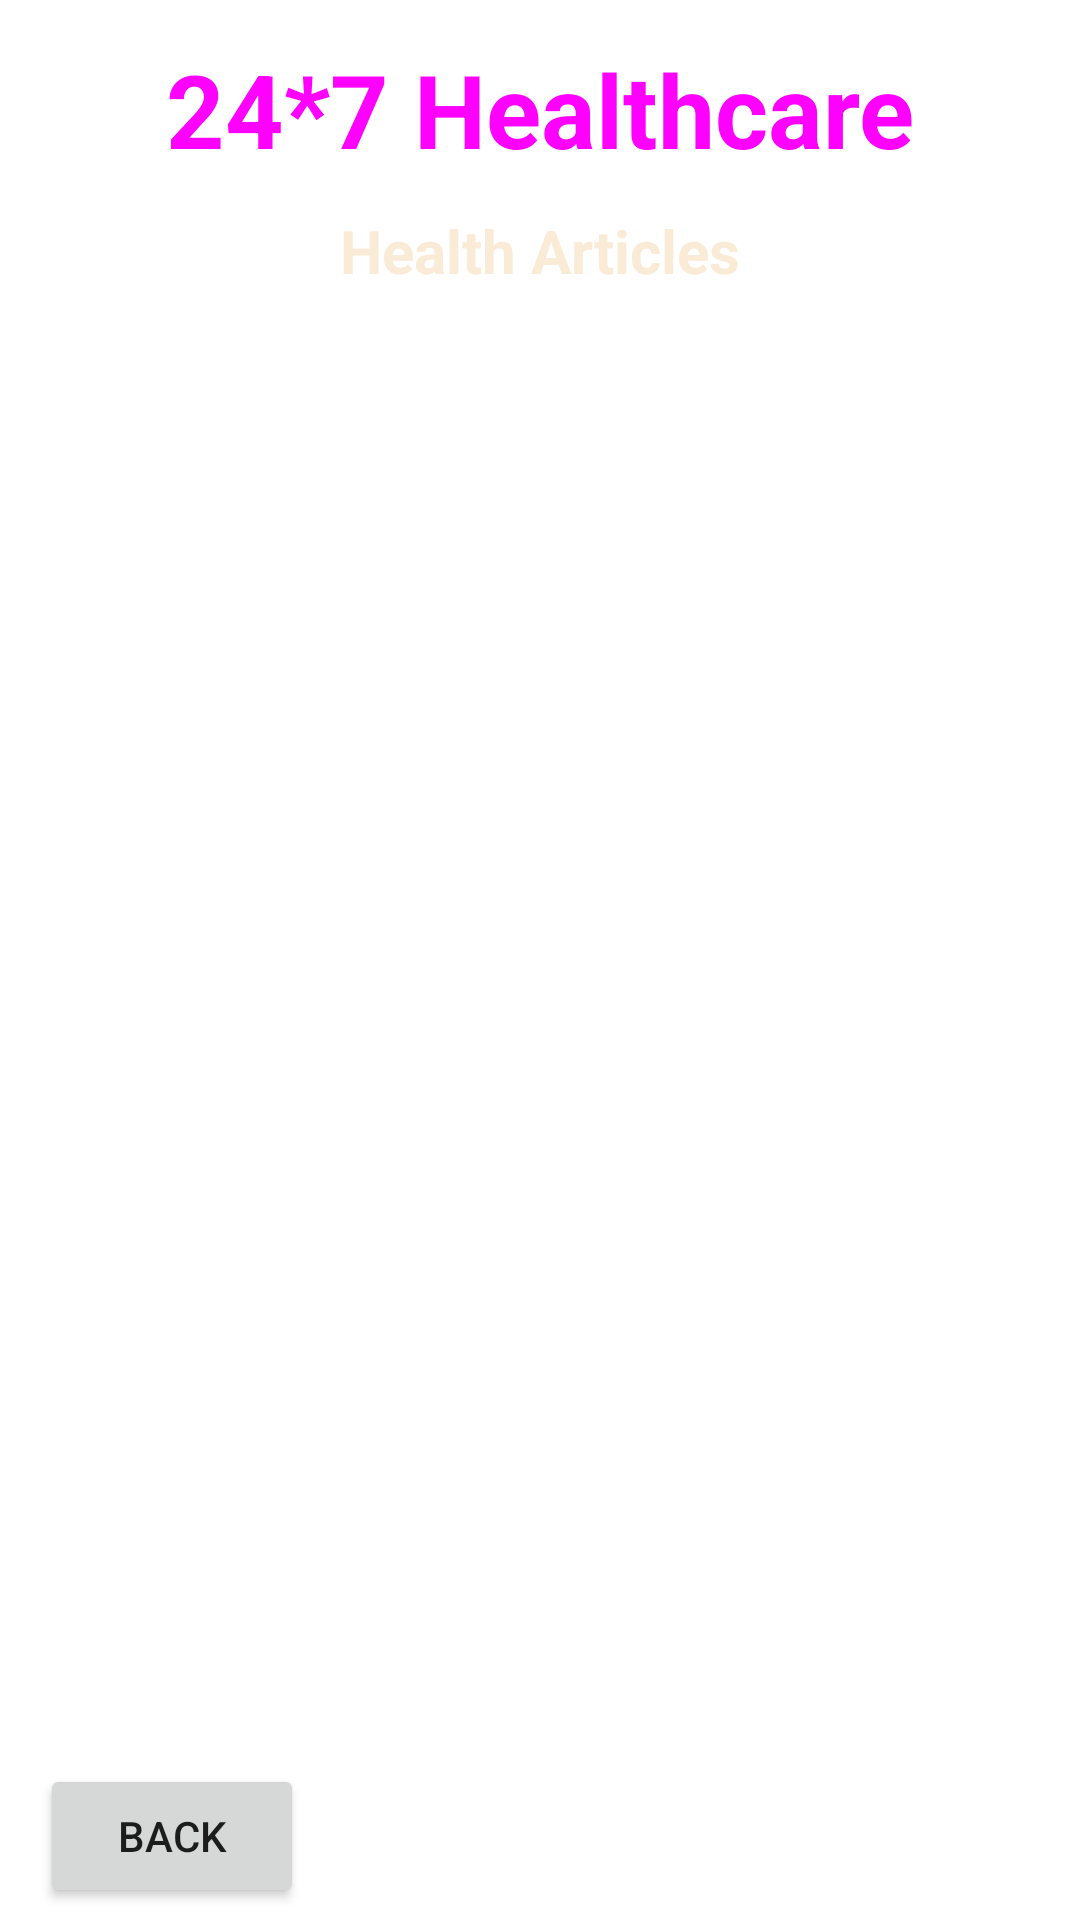

Here is an Android app screen rendered from its layout file. Give the layout XML and the strings, colors and styles it references.
<!-- AndroidManifest.xml: application theme Theme.AndroidHealthcareApp -->
<!-- res/layout/activity_health_articles.xml -->
<?xml version="1.0" encoding="utf-8"?>
<androidx.constraintlayout.widget.ConstraintLayout xmlns:android="http://schemas.android.com/apk/res/android"
    xmlns:app="http://schemas.android.com/apk/res-auto"
    xmlns:tools="http://schemas.android.com/tools"
    android:layout_width="match_parent"
    android:layout_height="match_parent"
    android:background="@drawable/back1"
    tools:context=".HealthArticlesActivity">


    <Button
        android:id="@+id/buttonBack"
        android:layout_width="wrap_content"
        android:layout_height="wrap_content"
        android:layout_marginBottom="4dp"
        android:text="BACK"
        app:layout_constraintBottom_toBottomOf="parent"
        app:layout_constraintEnd_toEndOf="parent"
        app:layout_constraintHorizontal_bias="0.049"
        app:layout_constraintStart_toStartOf="parent" />

    <TextView
        android:id="@+id/textView_logo3"
        android:layout_width="wrap_content"
        android:layout_height="wrap_content"
        android:text="24*7 Healthcare"
        android:textColor="@color/magenta"
        android:textSize="34sp"
        android:textStyle="bold"
        app:layout_constraintBottom_toBottomOf="parent"
        app:layout_constraintEnd_toEndOf="parent"
        app:layout_constraintStart_toStartOf="parent"
        app:layout_constraintTop_toTopOf="parent"
        app:layout_constraintVertical_bias="0.023" />

    <TextView
        android:id="@+id/textViewHAtitle"
        android:layout_width="wrap_content"
        android:layout_height="wrap_content"
        android:text="Health Articles"
        android:textColor="@color/antique_white"
        android:textSize="20sp"
        android:textStyle="bold"
        app:layout_constraintBottom_toBottomOf="parent"
        app:layout_constraintEnd_toEndOf="parent"
        app:layout_constraintStart_toStartOf="parent"
        app:layout_constraintTop_toBottomOf="@+id/textView_logo3"
        app:layout_constraintVertical_bias="0.01999998" />

    <ListView
        android:id="@+id/listViewHA"
        android:layout_width="282dp"
        android:layout_height="458dp"
        android:layout_margin="10dp"
        android:layout_marginStart="16dp"
        android:layout_marginTop="16dp"
        android:layout_marginEnd="16dp"
        app:layout_constraintBottom_toBottomOf="parent"
        app:layout_constraintEnd_toEndOf="parent"
        app:layout_constraintHorizontal_bias="0.494"
        app:layout_constraintStart_toStartOf="parent"
        app:layout_constraintTop_toBottomOf="@+id/textViewHAtitle"
        app:layout_constraintVertical_bias="0.316" />

</androidx.constraintlayout.widget.ConstraintLayout>
<!-- resources referenced by this layout -->
<resources>
  <color name="antique_white">#FAEBD7</color>
  <color name="magenta">#FF00FF</color>
  <style name="Theme.AndroidHealthcareApp" parent="Base.Theme.AndroidHealthcareApp" />
  <style name="Base.Theme.AndroidHealthcareApp" parent="Theme.MaterialComponents.DayNight.NoActionBar">
          
          
      </style>
</resources>
